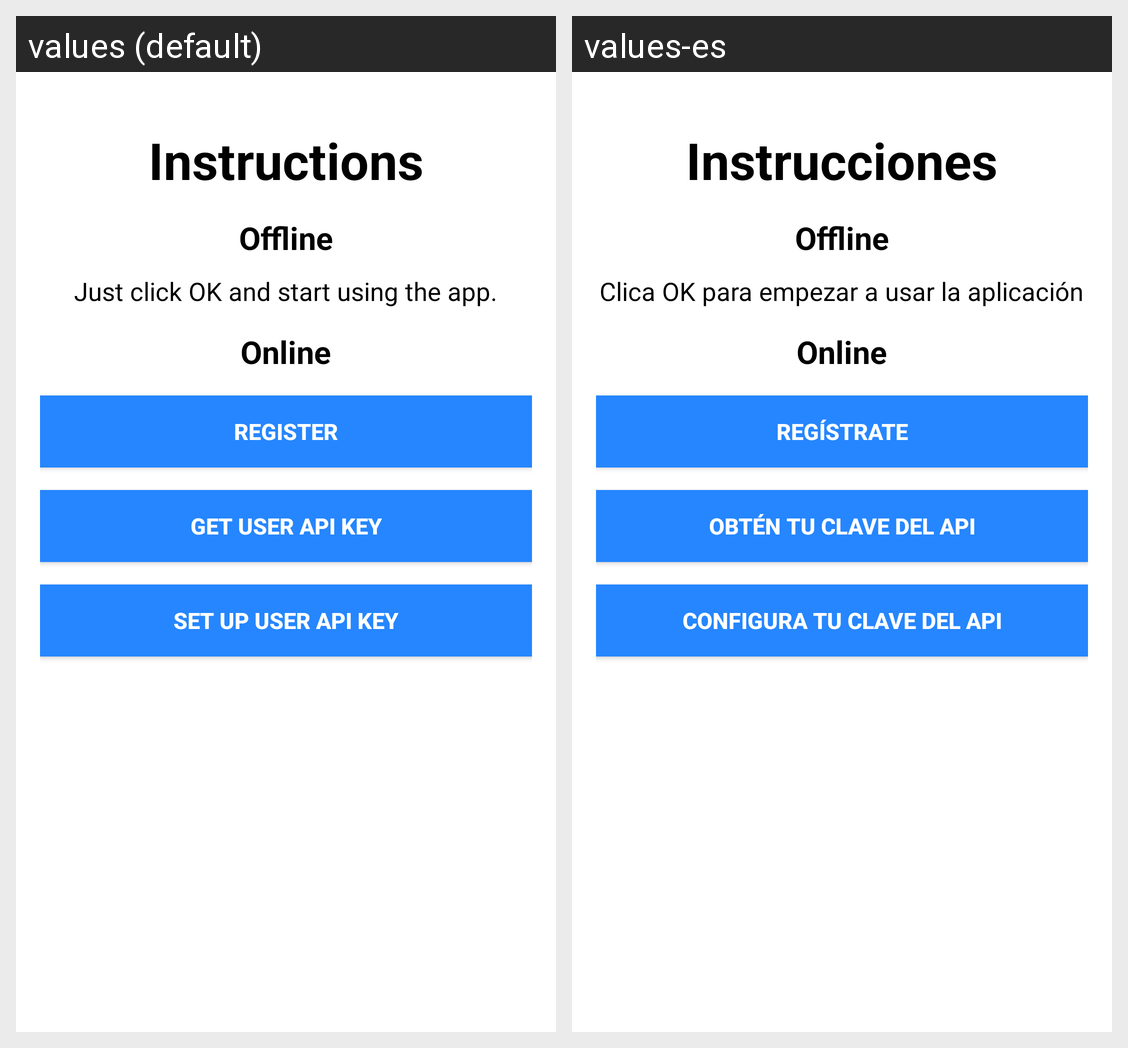

This grid shows one Android layout under two languages. Give, for every string resource on the screen, its name, the default text and each shown locale's text.
Android screen res/layout/fragment_intro_instructions.xml rendered under 2 locales, left to right: values (default), values-es. Device: Nexus 5 (rendered at 1080×1920; each locale shown at half size, 540×960, under a caption strip naming it); theme AppTheme.
Strings drawn on this screen, with the default value and each locale's value (text and hints the layout hard-codes, and strings that could not be matched under every locale, appear in the picture but are not listed):

intro_instructions_title
  values: Instructions
  values-es: Instrucciones

intro_instructions_offline_title
  values: Offline
  values-es: Offline

intro_instructions_offline_content
  values: Just click OK and start using the app.
  values-es: Clica OK para empezar a usar la aplicación

intro_instructions_online_title
  values: Online
  values-es: Online

intro_instructions_web_register_button
  values: Register
  values-es: Regístrate

intro_instructions_web_api_button
  values: Get User API Key
  values-es: Obtén tu clave del API

intro_instructions_settings_button
  values: Set Up User API Key
  values-es: Configura tu clave del API
